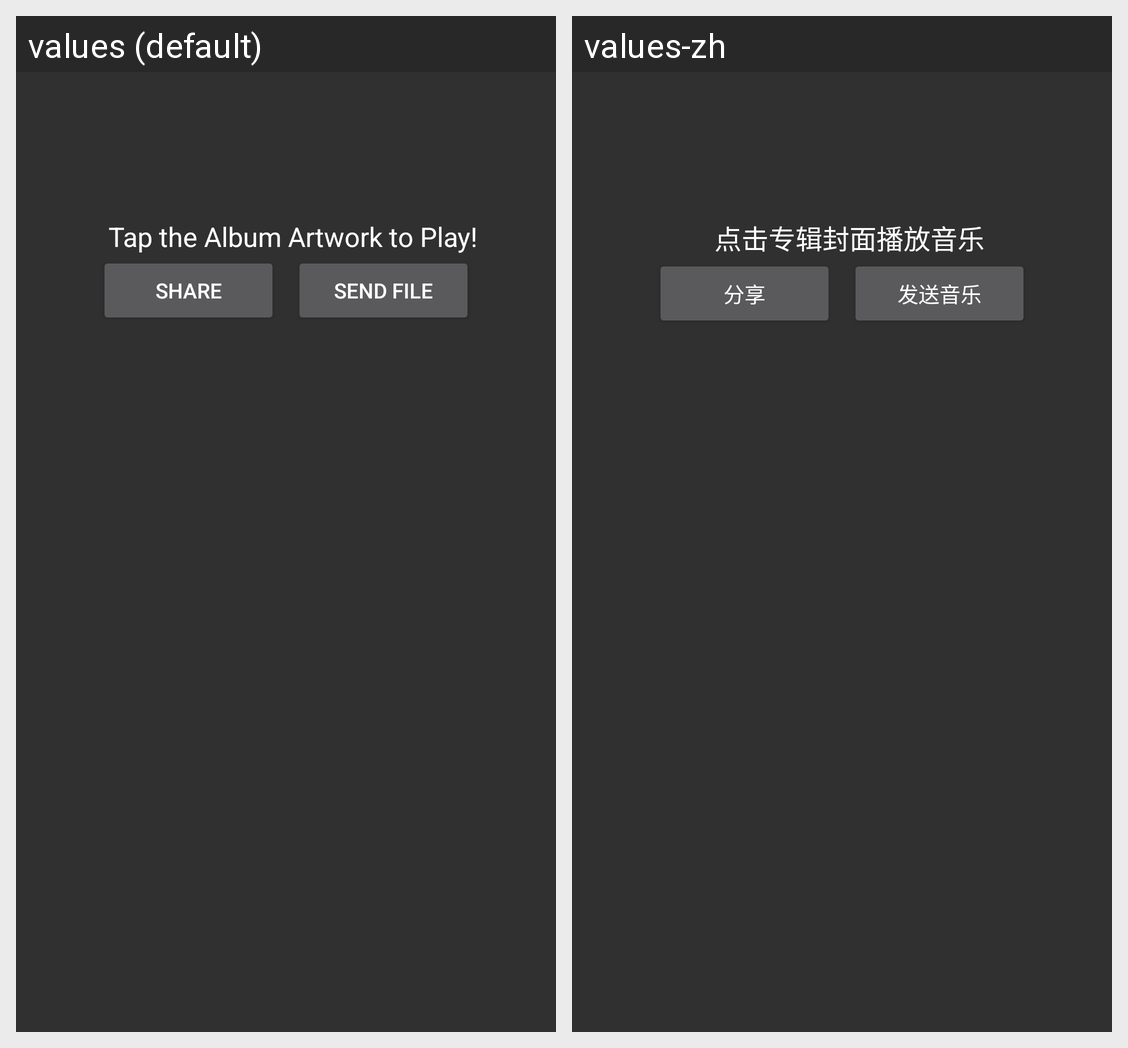

Locale-by-locale string values for the Android screen shown in this grid:
Android screen res/layout/music_info.xml rendered under 2 locales, left to right: values (default), values-zh. Device: Nexus 5 (rendered at 1080×1920; each locale shown at half size, 540×960, under a caption strip naming it); theme AppTheme.
Strings drawn on this screen, with the default value and each locale's value (text and hints the layout hard-codes, and strings that could not be matched under every locale, appear in the picture but are not listed):

play
  values: Tap the Album Artwork to Play!
  values-zh: 点击专辑封面播放音乐

share
  values: Share
  values-zh: 分享

send_file
  values: Send File
  values-zh: 发送音乐
